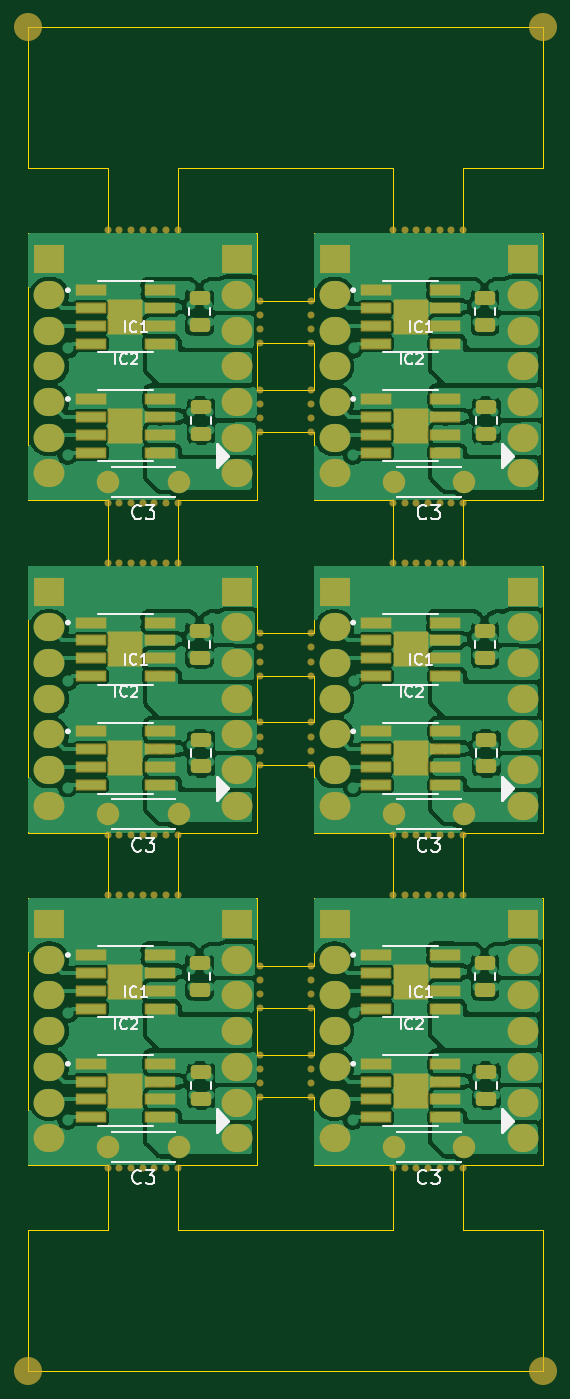
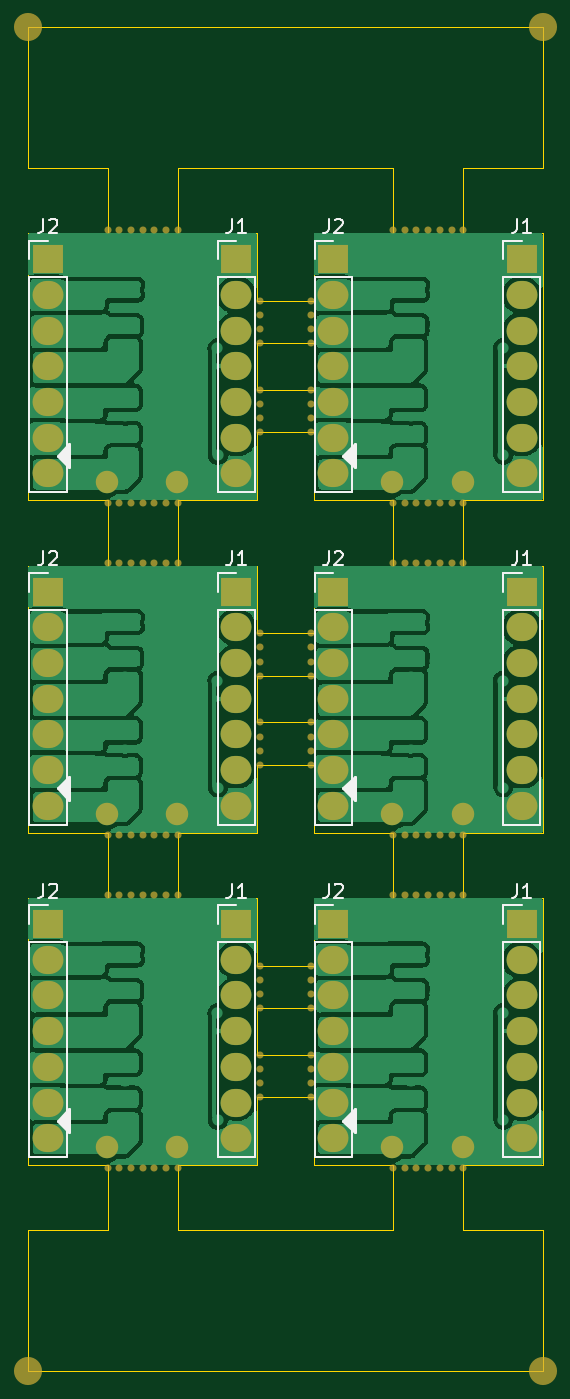
Circuit board: 9 layer files. Board 36.6 x 95.6 mm.
- bottom_copper: panelized_TB67-B_Cu.gbr (152015 bytes)
- bottom_mask: panelized_TB67-B_Mask.gbr (10655 bytes)
- paste: panelized_TB67-B_Paste.gbr (457 bytes)
- bottom_silk: panelized_TB67-B_Silkscreen.gbr (13008 bytes)
- outline: panelized_TB67-Edge_Cuts.gbr (6919 bytes)
- top_copper: panelized_TB67-F_Cu.gbr (220536 bytes)
- top_mask: panelized_TB67-F_Mask.gbr (15510 bytes)
- paste: panelized_TB67-F_Paste.gbr (17509 bytes)
- top_silk: panelized_TB67-F_Silkscreen.gbr (30879 bytes)

=== bottom_copper: panelized_TB67-B_Cu.gbr (152015 bytes, source omitted) ===
=== bottom_mask: panelized_TB67-B_Mask.gbr (10655 bytes, source omitted) ===
=== paste: panelized_TB67-B_Paste.gbr ===
%TF.GenerationSoftware,KiCad,Pcbnew,8.0.4*%
%TF.CreationDate,2024-09-15T23:07:02-03:00*%
%TF.ProjectId,panelized_TB67,70616e65-6c69-47a6-9564-5f544236372e,rev?*%
%TF.SameCoordinates,Original*%
%TF.FileFunction,Paste,Bot*%
%TF.FilePolarity,Positive*%
%FSLAX46Y46*%
G04 Gerber Fmt 4.6, Leading zero omitted, Abs format (unit mm)*
G04 Created by KiCad (PCBNEW 8.0.4) date 2024-09-15 23:07:02*
%MOMM*%
%LPD*%
G01*
G04 APERTURE LIST*
G04 APERTURE END LIST*
M02*

=== bottom_silk: panelized_TB67-B_Silkscreen.gbr (13008 bytes, source omitted) ===
=== outline: panelized_TB67-Edge_Cuts.gbr ===
%TF.GenerationSoftware,KiCad,Pcbnew,8.0.4*%
%TF.CreationDate,2024-09-15T23:07:02-03:00*%
%TF.ProjectId,panelized_TB67,70616e65-6c69-47a6-9564-5f544236372e,rev?*%
%TF.SameCoordinates,Original*%
%TF.FileFunction,Profile,NP*%
%FSLAX46Y46*%
G04 Gerber Fmt 4.6, Leading zero omitted, Abs format (unit mm)*
G04 Created by KiCad (PCBNEW 8.0.4) date 2024-09-15 23:07:02*
%MOMM*%
%LPD*%
G01*
G04 APERTURE LIST*
%TA.AperFunction,Profile*%
%ADD10C,0.100000*%
%TD*%
G04 APERTURE END LIST*
D10*
X166800000Y-100950500D02*
X166800000Y-81950500D01*
X161150000Y-100950500D02*
X166800000Y-100950500D01*
X150500000Y-63133833D02*
X148501000Y-63133833D01*
X161150000Y-79624500D02*
X161150000Y-77300500D01*
X130200000Y-81950500D02*
X130200000Y-100950500D01*
X135850000Y-34650500D02*
X130200000Y-34650500D01*
X130200000Y-77300500D02*
X135850000Y-77300500D01*
X148499000Y-45817166D02*
X146500000Y-45817166D01*
X135850000Y-79626500D02*
X135850000Y-81950500D01*
X148501000Y-63133833D02*
X148499000Y-63133833D01*
X146500000Y-39483833D02*
X146500000Y-34650500D01*
X146500000Y-48817166D02*
X148499000Y-48817166D01*
X156150000Y-34650500D02*
X150500000Y-34650500D01*
X148501000Y-66133833D02*
X150500000Y-66133833D01*
X140850000Y-55974500D02*
X140850000Y-53650500D01*
X146500000Y-63133833D02*
X146500000Y-58300500D01*
X166800000Y-105601500D02*
X161150000Y-105601500D01*
X148501000Y-89783833D02*
X150500000Y-89783833D01*
X156150000Y-79626500D02*
X156150000Y-81950500D01*
X148501000Y-45817166D02*
X148499000Y-45817166D01*
X148501000Y-39483833D02*
X148499000Y-39483833D01*
X148499000Y-96117166D02*
X148501000Y-96117166D01*
X135850000Y-77300500D02*
X135850000Y-79624500D01*
X130200000Y-100950500D02*
X135850000Y-100950500D01*
X148501000Y-69467166D02*
X148499000Y-69467166D01*
X146500000Y-34650500D02*
X140850000Y-34650500D01*
X148499000Y-93117166D02*
X146500000Y-93117166D01*
X150500000Y-72467166D02*
X150500000Y-77300500D01*
X148501000Y-96117166D02*
X150500000Y-96117166D01*
X166800000Y-20000000D02*
X130200000Y-20000000D01*
X135850000Y-30000000D02*
X135850000Y-34650500D01*
X148499000Y-66133833D02*
X148501000Y-66133833D01*
X148501000Y-93117166D02*
X148499000Y-93117166D01*
X148499000Y-86783833D02*
X146500000Y-86783833D01*
X150500000Y-45817166D02*
X148501000Y-45817166D01*
X150500000Y-77300500D02*
X156150000Y-77300500D01*
X150500000Y-81950500D02*
X150500000Y-86783833D01*
X166800000Y-53650500D02*
X166800000Y-34650500D01*
X166800000Y-81950500D02*
X161150000Y-81950500D01*
X135850000Y-55974500D02*
X135850000Y-55976500D01*
X140850000Y-105601500D02*
X140850000Y-100950500D01*
X130200000Y-20000000D02*
X130200000Y-30000000D01*
X156150000Y-105601500D02*
X140850000Y-105601500D01*
X146500000Y-89783833D02*
X148499000Y-89783833D01*
X156150000Y-53650500D02*
X156150000Y-55974500D01*
X156150000Y-79624500D02*
X156150000Y-79626500D01*
X161150000Y-58300500D02*
X161150000Y-55976500D01*
X150500000Y-93117166D02*
X148501000Y-93117166D01*
X166800000Y-34650500D02*
X161150000Y-34650500D01*
X156150000Y-77300500D02*
X156150000Y-79624500D01*
X150500000Y-89783833D02*
X150500000Y-93117166D01*
X166800000Y-77300500D02*
X166800000Y-58300500D01*
X150500000Y-42483833D02*
X150500000Y-45817166D01*
X146500000Y-66133833D02*
X148499000Y-66133833D01*
X146500000Y-96117166D02*
X148499000Y-96117166D01*
X156150000Y-100950500D02*
X156150000Y-105601500D01*
X148499000Y-42483833D02*
X148501000Y-42483833D01*
X148499000Y-72467166D02*
X148501000Y-72467166D01*
X135850000Y-53650500D02*
X135850000Y-55974500D01*
X146500000Y-77300500D02*
X146500000Y-72467166D01*
X146500000Y-58300500D02*
X140850000Y-58300500D01*
X166800000Y-58300500D02*
X161150000Y-58300500D01*
X146500000Y-86783833D02*
X146500000Y-81950500D01*
X130200000Y-58300500D02*
X130200000Y-77300500D01*
X135850000Y-105601500D02*
X130200000Y-105601500D01*
X150500000Y-58300500D02*
X150500000Y-63133833D01*
X150500000Y-96117166D02*
X150500000Y-100950500D01*
X140850000Y-53650500D02*
X146500000Y-53650500D01*
X140850000Y-79626500D02*
X140850000Y-79624500D01*
X161150000Y-105601500D02*
X161150000Y-100950500D01*
X146500000Y-45817166D02*
X146500000Y-42483833D01*
X146500000Y-42483833D02*
X148499000Y-42483833D01*
X148501000Y-86783833D02*
X148499000Y-86783833D01*
X146500000Y-53650500D02*
X146500000Y-48817166D01*
X148501000Y-72467166D02*
X150500000Y-72467166D01*
X150500000Y-34650500D02*
X150500000Y-39483833D01*
X130200000Y-105601500D02*
X130200000Y-115601500D01*
X161150000Y-30000000D02*
X166800000Y-30000000D01*
X148501000Y-42483833D02*
X150500000Y-42483833D01*
X161150000Y-81950500D02*
X161150000Y-79626500D01*
X156150000Y-81950500D02*
X150500000Y-81950500D01*
X150500000Y-86783833D02*
X148501000Y-86783833D01*
X140850000Y-30000000D02*
X156150000Y-30000000D01*
X150500000Y-39483833D02*
X148501000Y-39483833D01*
X156150000Y-55974500D02*
X156150000Y-55976500D01*
X140850000Y-100950500D02*
X146500000Y-100950500D01*
X146500000Y-81950500D02*
X140850000Y-81950500D01*
X146500000Y-69467166D02*
X146500000Y-66133833D01*
X150500000Y-69467166D02*
X148501000Y-69467166D01*
X161150000Y-34650500D02*
X161150000Y-30000000D01*
X156150000Y-55976500D02*
X156150000Y-58300500D01*
X146500000Y-72467166D02*
X148499000Y-72467166D01*
X130200000Y-115601500D02*
X166800000Y-115601500D01*
X161150000Y-77300500D02*
X166800000Y-77300500D01*
X140850000Y-58300500D02*
X140850000Y-55976500D01*
X130200000Y-30000000D02*
X135850000Y-30000000D01*
X130200000Y-53650500D02*
X135850000Y-53650500D01*
X148499000Y-63133833D02*
X146500000Y-63133833D01*
X146500000Y-100950500D02*
X146500000Y-96117166D01*
X156150000Y-30000000D02*
X156150000Y-34650500D01*
X148499000Y-39483833D02*
X146500000Y-39483833D01*
X161150000Y-55974500D02*
X161150000Y-53650500D01*
X135850000Y-100950500D02*
X135850000Y-105601500D01*
X161150000Y-79626500D02*
X161150000Y-79624500D01*
X140850000Y-34650500D02*
X140850000Y-30000000D01*
X135850000Y-81950500D02*
X130200000Y-81950500D01*
X150500000Y-66133833D02*
X150500000Y-69467166D01*
X166800000Y-115601500D02*
X166800000Y-105601500D01*
X135850000Y-55976500D02*
X135850000Y-58300500D01*
X140850000Y-79624500D02*
X140850000Y-77300500D01*
X150500000Y-53650500D02*
X156150000Y-53650500D01*
X146500000Y-93117166D02*
X146500000Y-89783833D01*
X161150000Y-55976500D02*
X161150000Y-55974500D01*
X148499000Y-69467166D02*
X146500000Y-69467166D01*
X148499000Y-89783833D02*
X148501000Y-89783833D01*
X156150000Y-58300500D02*
X150500000Y-58300500D01*
X140850000Y-55976500D02*
X140850000Y-55974500D01*
X135850000Y-58300500D02*
X130200000Y-58300500D01*
X150500000Y-48817166D02*
X150500000Y-53650500D01*
X166800000Y-30000000D02*
X166800000Y-20000000D01*
X140850000Y-77300500D02*
X146500000Y-77300500D01*
X161150000Y-53650500D02*
X166800000Y-53650500D01*
X148501000Y-48817166D02*
X150500000Y-48817166D01*
X130200000Y-34650500D02*
X130200000Y-53650500D01*
X140850000Y-81950500D02*
X140850000Y-79626500D01*
X150500000Y-100950500D02*
X156150000Y-100950500D01*
X148499000Y-48817166D02*
X148501000Y-48817166D01*
X135850000Y-79624500D02*
X135850000Y-79626500D01*
M02*

=== top_copper: panelized_TB67-F_Cu.gbr (220536 bytes, source omitted) ===
=== top_mask: panelized_TB67-F_Mask.gbr (15510 bytes, source omitted) ===
=== paste: panelized_TB67-F_Paste.gbr (17509 bytes, source omitted) ===
=== top_silk: panelized_TB67-F_Silkscreen.gbr (30879 bytes, source omitted) ===
